Run: headless pygame with SDL's dummy video driver; simulated clock (each Clock.tick advances the game by its frame time, no real sleeping); random seed 0; keys injected as events and as key.get_pressed() state; no mouse input.
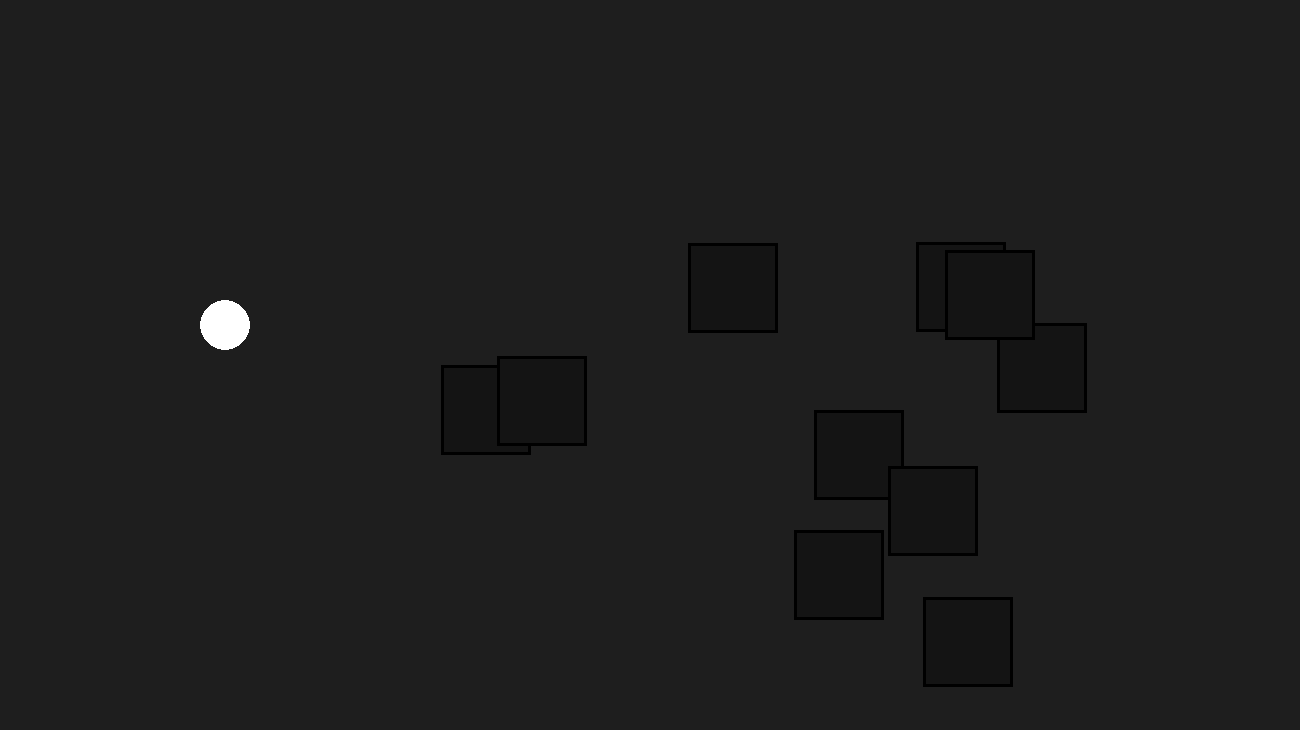
Frame 1 of 4 · flips 1–60 · no input
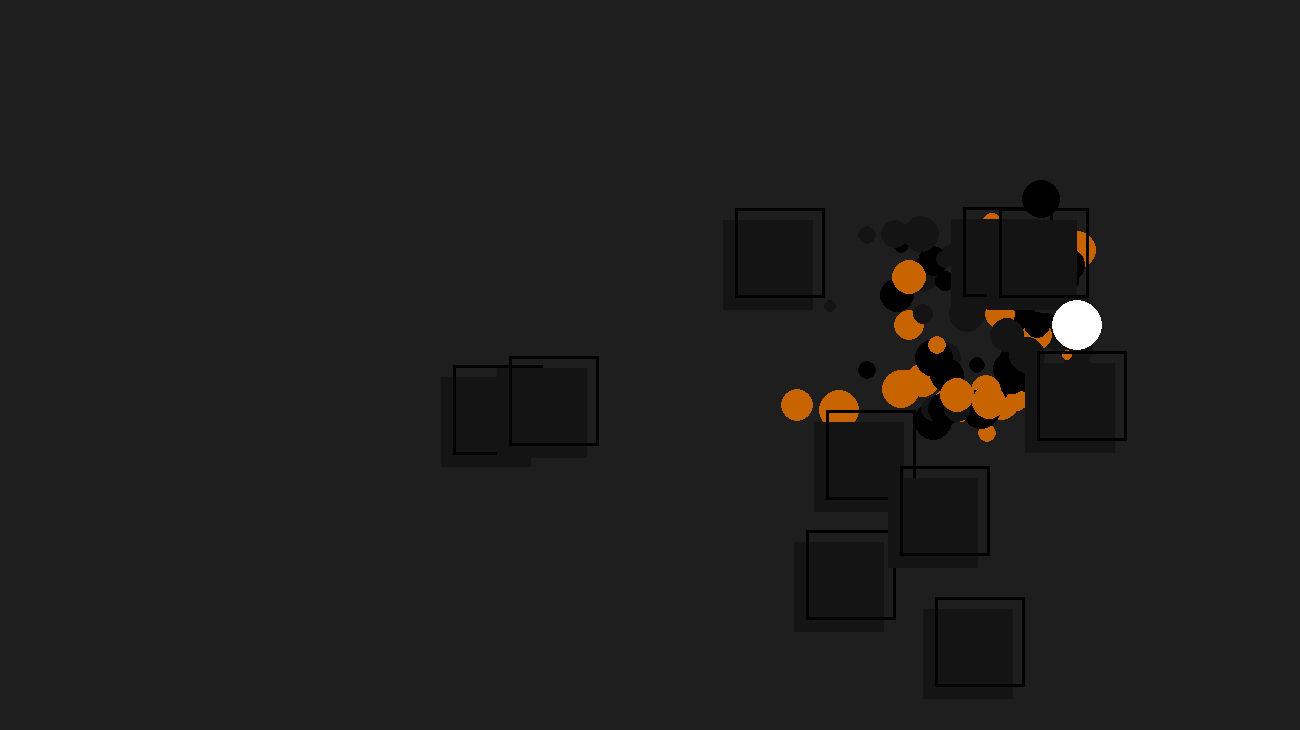
Frame 2 of 4 · flips 61–180 · tapped SPACE, RETURN · held RIGHT (→), D
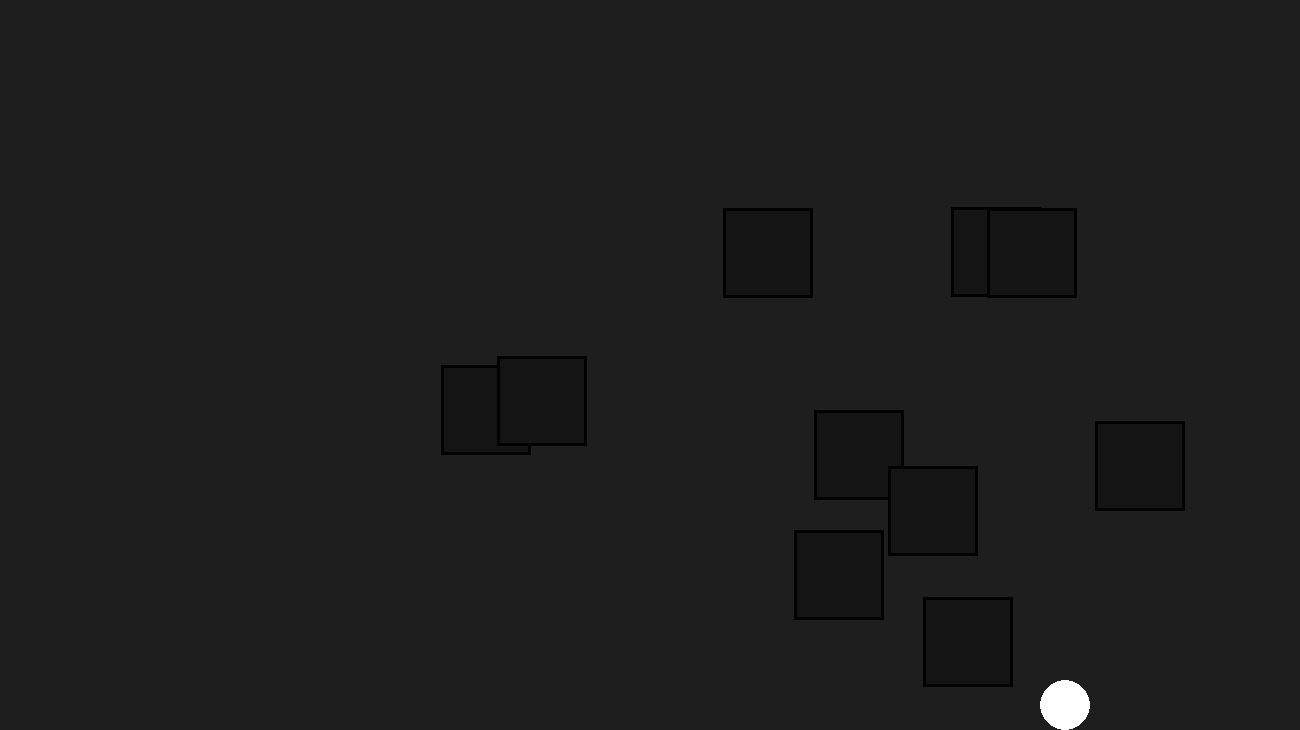
Frame 3 of 4 · flips 181–300 · held DOWN (↓), S
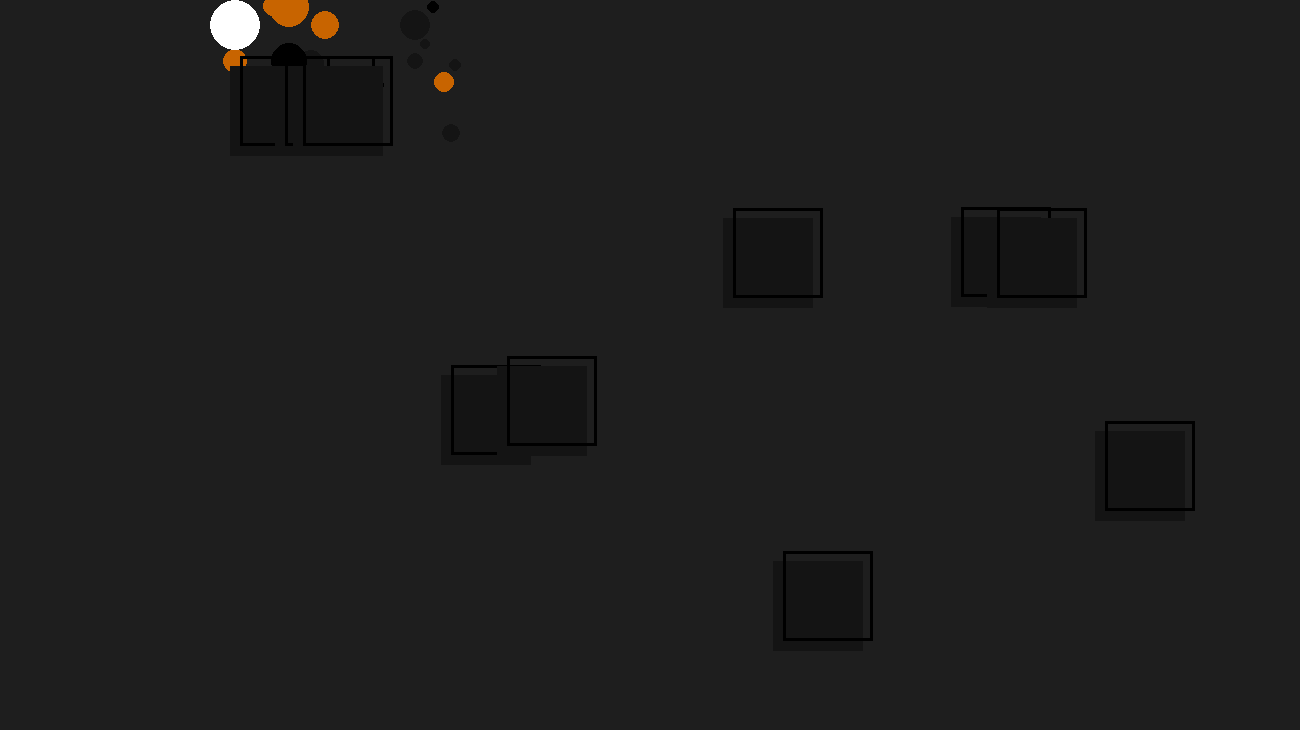
Frame 4 of 4 · flips 301–420 · held LEFT (←), A, UP (↑), W

The pygame program that drew these frames:

import pygame
import random
pygame.init()

# window
WIDTH, HEIGHT = 1300, 730
WINDOW = pygame.display.set_mode((WIDTH, HEIGHT))
pygame.display.set_caption("Distruction")

# fps
FPS = 60


# player 
PLAYER_WIDTH = 50
PLAYER_HEIGHT = 50
PLAYER_SPEED = 7
player = pygame.Rect(200, 300, PLAYER_WIDTH, PLAYER_HEIGHT)


# blocks 
BLOCKS = []
for x in range(10):
    block = pygame.Rect(random.randint(400, 1000), random.randint(100, 650), 90, 90)
    BLOCKS.append(block)


# particals 
particals = []


# colours
colours = {
    "black": (0, 0, 0),
    "gey": (20, 20, 20),
    "orange": (200, 100, 0)
}


def draw_Window(shake_x, shake_y):
    WINDOW.fill((30, 30, 30))

    for partical in particals:
        pygame.draw.circle(WINDOW, partical["colour"], (partical["x"] + shake_x, partical["y"] + shake_y), partical["size"])

    for block in BLOCKS:
        pygame.draw.rect(WINDOW, (20, 20, 20), (block.x, block.y + shake_x, block.width + shake_y, block.height))
        pygame.draw.rect(WINDOW, (0, 0, 0), (block.x + shake_x, block.y + shake_y, block.width, block.height), 3)

    pygame.draw.circle(WINDOW, (255, 255, 255), (player.centerx + shake_x, player.centery + shake_y), PLAYER_HEIGHT // 2)

    pygame.display.update()


# player moveemnt function
def player_movement():
    keys = pygame.key.get_pressed()

    if keys[pygame.K_a]:
        player.x -= PLAYER_SPEED

    if keys[pygame.K_d]:
        player.x += PLAYER_SPEED

    if keys[pygame.K_w]:
        player.y -= PLAYER_SPEED

    if keys[pygame.K_s]:
        player.y += PLAYER_SPEED

    # player window collision
    if player.left < 0:
        player.left = 0

    if player.right > WIDTH:
        player.right = WIDTH

    if player.top < 0:
        player.top = 0

    if player.bottom > HEIGHT:
        player.bottom = HEIGHT


# spawn particals
def spawn_particals(pos):
    spawn_num = 10

    for x in range(spawn_num):
        partical = {
            "x": pos[0],
            "y": pos[1],
            "size": random.randint(5, 20),
            "speed x": random.randint(-7, 7),
            "speed y": random.randint(-7, 7),
            "life": random.randint(10, 20),
            "colour": random.choice(list(colours.values()))
        }
        particals.append(partical)


# main function
def main():
    clock = pygame.time.Clock()

    Game_running = True

    SHAKE = 15
    shake_timer = 0

    while Game_running:
        clock.tick(FPS)

        # event
        for event in pygame.event.get():
            if event.type == pygame.QUIT:
                Game_running = False


        # block window collision
        for block in BLOCKS:
            if block.left < 0:
                block.left =  0

            if block.right > WIDTH:
                block.right = WIDTH

            if block.top < 0:
                block.top =  0

            if block.bottom > HEIGHT:
                block.bottom = HEIGHT


        # pushing blocks
        for block in BLOCKS:
            if player.colliderect(block):
                if player.centerx < block.centerx:
                    pos = player.center
                    spawn_particals(pos)
                    shake_timer = 20
                    block.centerx += PLAYER_SPEED

                if player.centerx > block.centerx:
                    pos = player.center
                    spawn_particals(pos)                    
                    shake_timer = 20
                    block.centerx -= PLAYER_SPEED

                if player.centery > block.centery:
                    pos = player.center
                    spawn_particals(pos)                    
                    shake_timer = 20
                    block.centery -= PLAYER_SPEED

                if player.centery < block.centery:
                    pos = player.center
                    spawn_particals(pos)           
                    shake_timer = 20
                    block.centery += PLAYER_SPEED


        shake_y = 0
        shake_x = 0

        if shake_timer > 0:
            shake_x = random.randint(-SHAKE, SHAKE)
            shake_x = random.randint(-SHAKE, SHAKE)
            shake_timer -= 1


        # moving particals
        for partical in particals[:]:
            partical["x"] += partical["speed x"]
            partical["y"] += partical["speed y"]
            partical["life"] -= 1
            if partical["life"] < 0:
                particals.remove(partical)


        # player system
        player_movement()

        
        # display system
        draw_Window(shake_x, shake_y)


    pygame.quit()


# calling the main function
if __name__ == "__main__":
    main()
